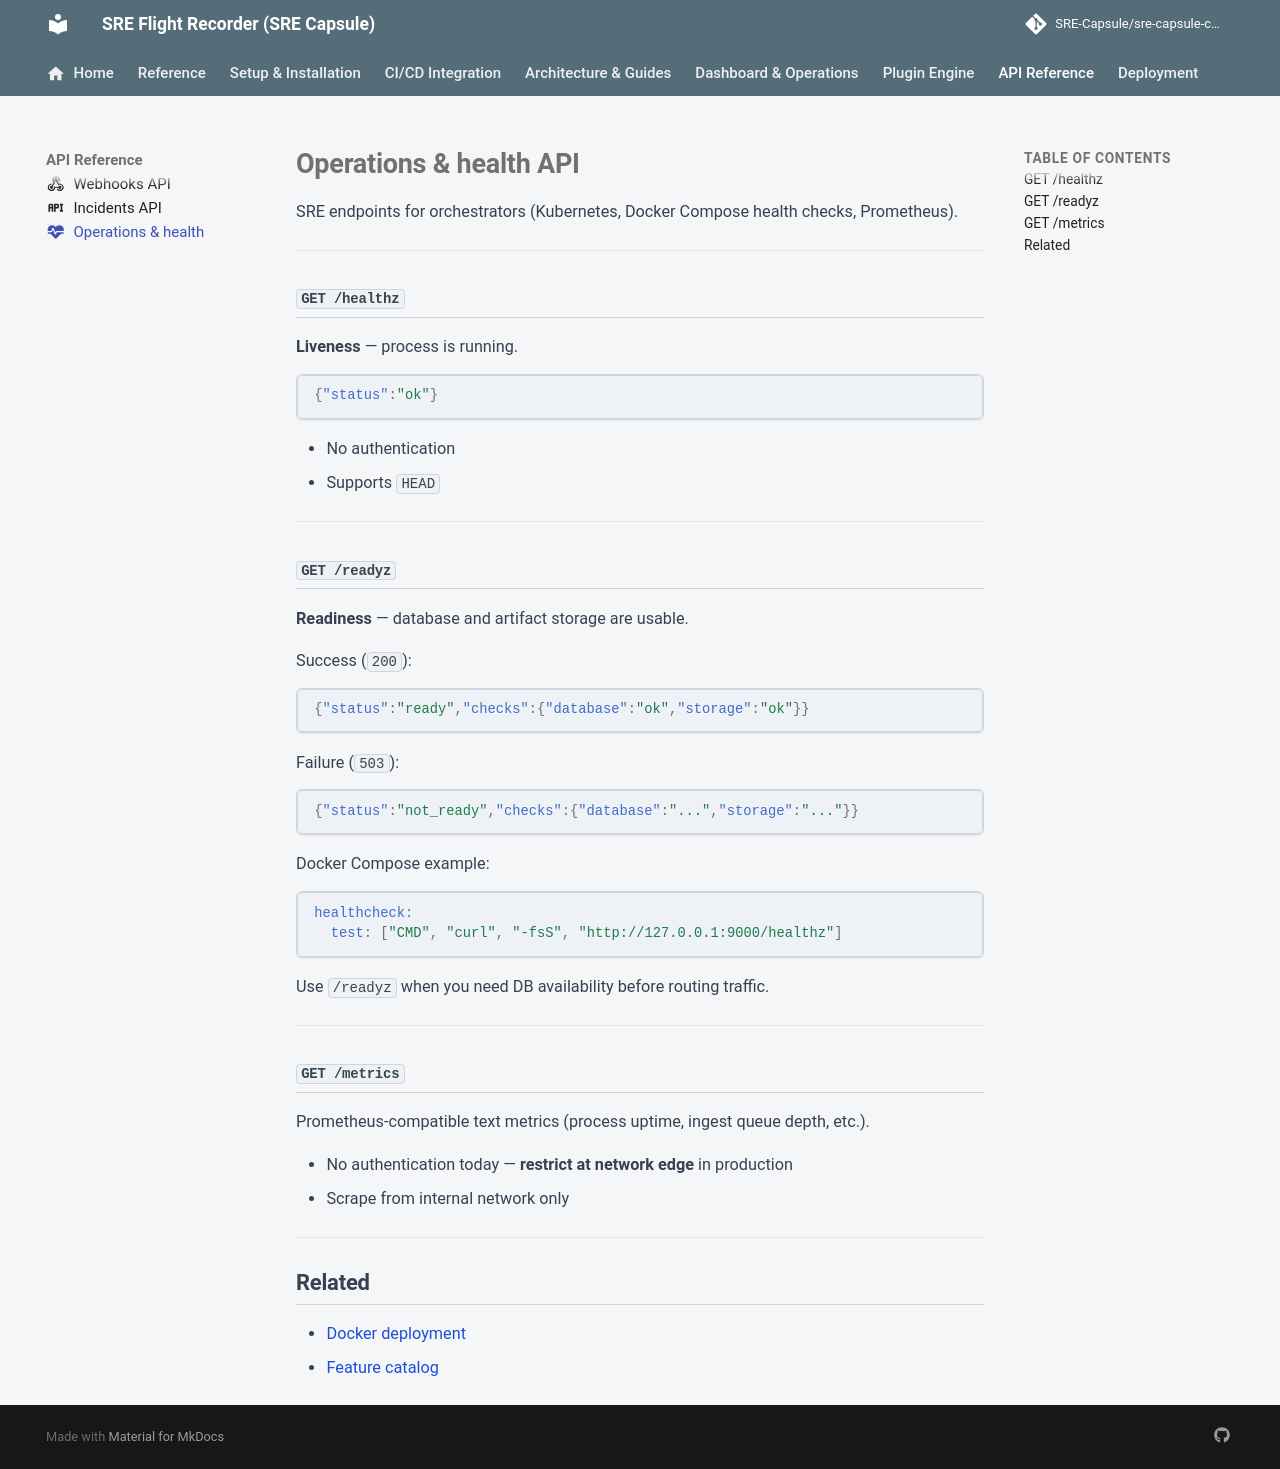

repository: Ashraf-Khabar/qa-capsule · page: api/operations-health/index.html · generator: mkdocs

---
icon: material/heart-pulse
---

# Operations & health API

SRE endpoints for orchestrators (Kubernetes, Docker Compose health checks, Prometheus).

---

## `GET /healthz`

**Liveness** — process is running.

```json
{"status":"ok"}
```

- No authentication
- Supports `HEAD`

---

## `GET /readyz`

**Readiness** — database and artifact storage are usable.

Success (`200`):

```json
{"status":"ready","checks":{"database":"ok","storage":"ok"}}
```

Failure (`503`):

```json
{"status":"not_ready","checks":{"database":"...","storage":"..."}}
```

Docker Compose example:

```yaml
healthcheck:
  test: ["CMD", "curl", "-fsS", "http://127.0.0.1:9000/healthz"]
```

Use `/readyz` when you need DB availability before routing traffic.

---

## `GET /metrics`

Prometheus-compatible text metrics (process uptime, ingest queue depth, etc.).

- No authentication today — **restrict at network edge** in production
- Scrape from internal network only

---

## Related

- [Docker deployment](../setup/docker.md)
- [Feature catalog](../reference/feature-catalog.md)
